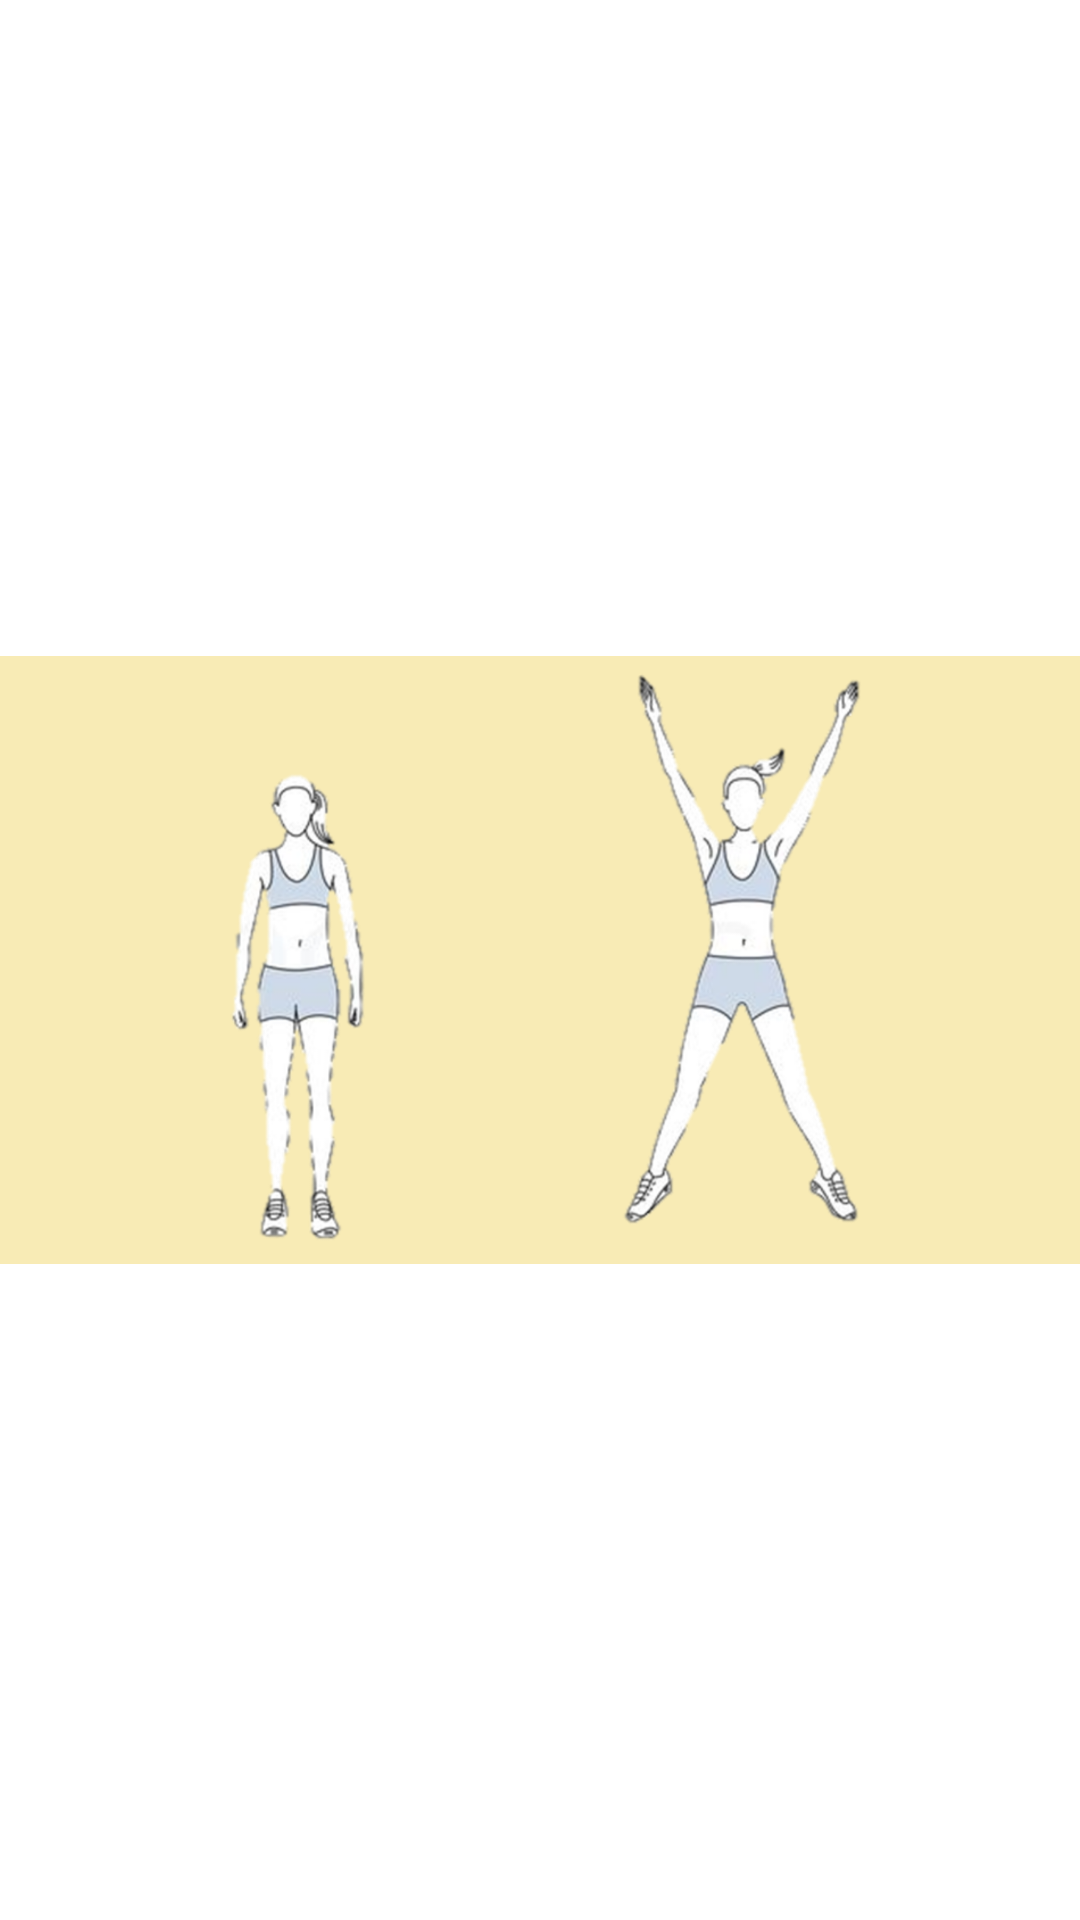

Write the Android layout XML for this screen, with the resource values it uses.
<!-- AndroidManifest.xml: application theme Theme.MobileAss2 -->
<!-- res/layout/activity_sport.xml -->
<?xml version="1.0" encoding="utf-8"?>
<androidx.constraintlayout.widget.ConstraintLayout xmlns:android="http://schemas.android.com/apk/res/android"
    xmlns:app="http://schemas.android.com/apk/res-auto"
    xmlns:tools="http://schemas.android.com/tools"
    android:layout_width="match_parent"
    android:layout_height="match_parent"
    tools:context=".SportActivity">

    <ImageView
        android:id="@+id/imageView"
        android:layout_width="wrap_content"
        android:layout_height="wrap_content"
        app:layout_constraintEnd_toEndOf="parent"
        app:layout_constraintStart_toStartOf="parent"
        app:layout_constraintTop_toTopOf="parent"
        app:srcCompat="@drawable/sport_12" />
</androidx.constraintlayout.widget.ConstraintLayout>
<!-- resources referenced by this layout -->
<resources>
  <!-- drawable sport_12: png bitmap (drawable, 251996 bytes) -->
  <style name="Theme.MobileAss2" parent="Theme.MaterialComponents.DayNight.DarkActionBar">
          
          <item name="colorPrimary">@color/bottom_blue</item>
          <item name="colorPrimaryVariant">@color/purple_700</item>
          <item name="colorOnPrimary">@color/white</item>
          
          <item name="colorSecondary">@color/teal_200</item>
          <item name="colorSecondaryVariant">@color/teal_700</item>
          <item name="colorOnSecondary">@color/black</item>
          
          <item name="android:statusBarColor" tools:targetApi="l">@color/yinmnBlue_700</item>
          
      </style>
  <color name="bottom_blue">#2e5090</color>
  <color name="purple_700">#FF3700B3</color>
  <color name="white">#FFFFFFFF</color>
  <color name="teal_200">#FF03DAC5</color>
  <color name="teal_700">#FF018786</color>
  <color name="black">#FF000000</color>
</resources>
